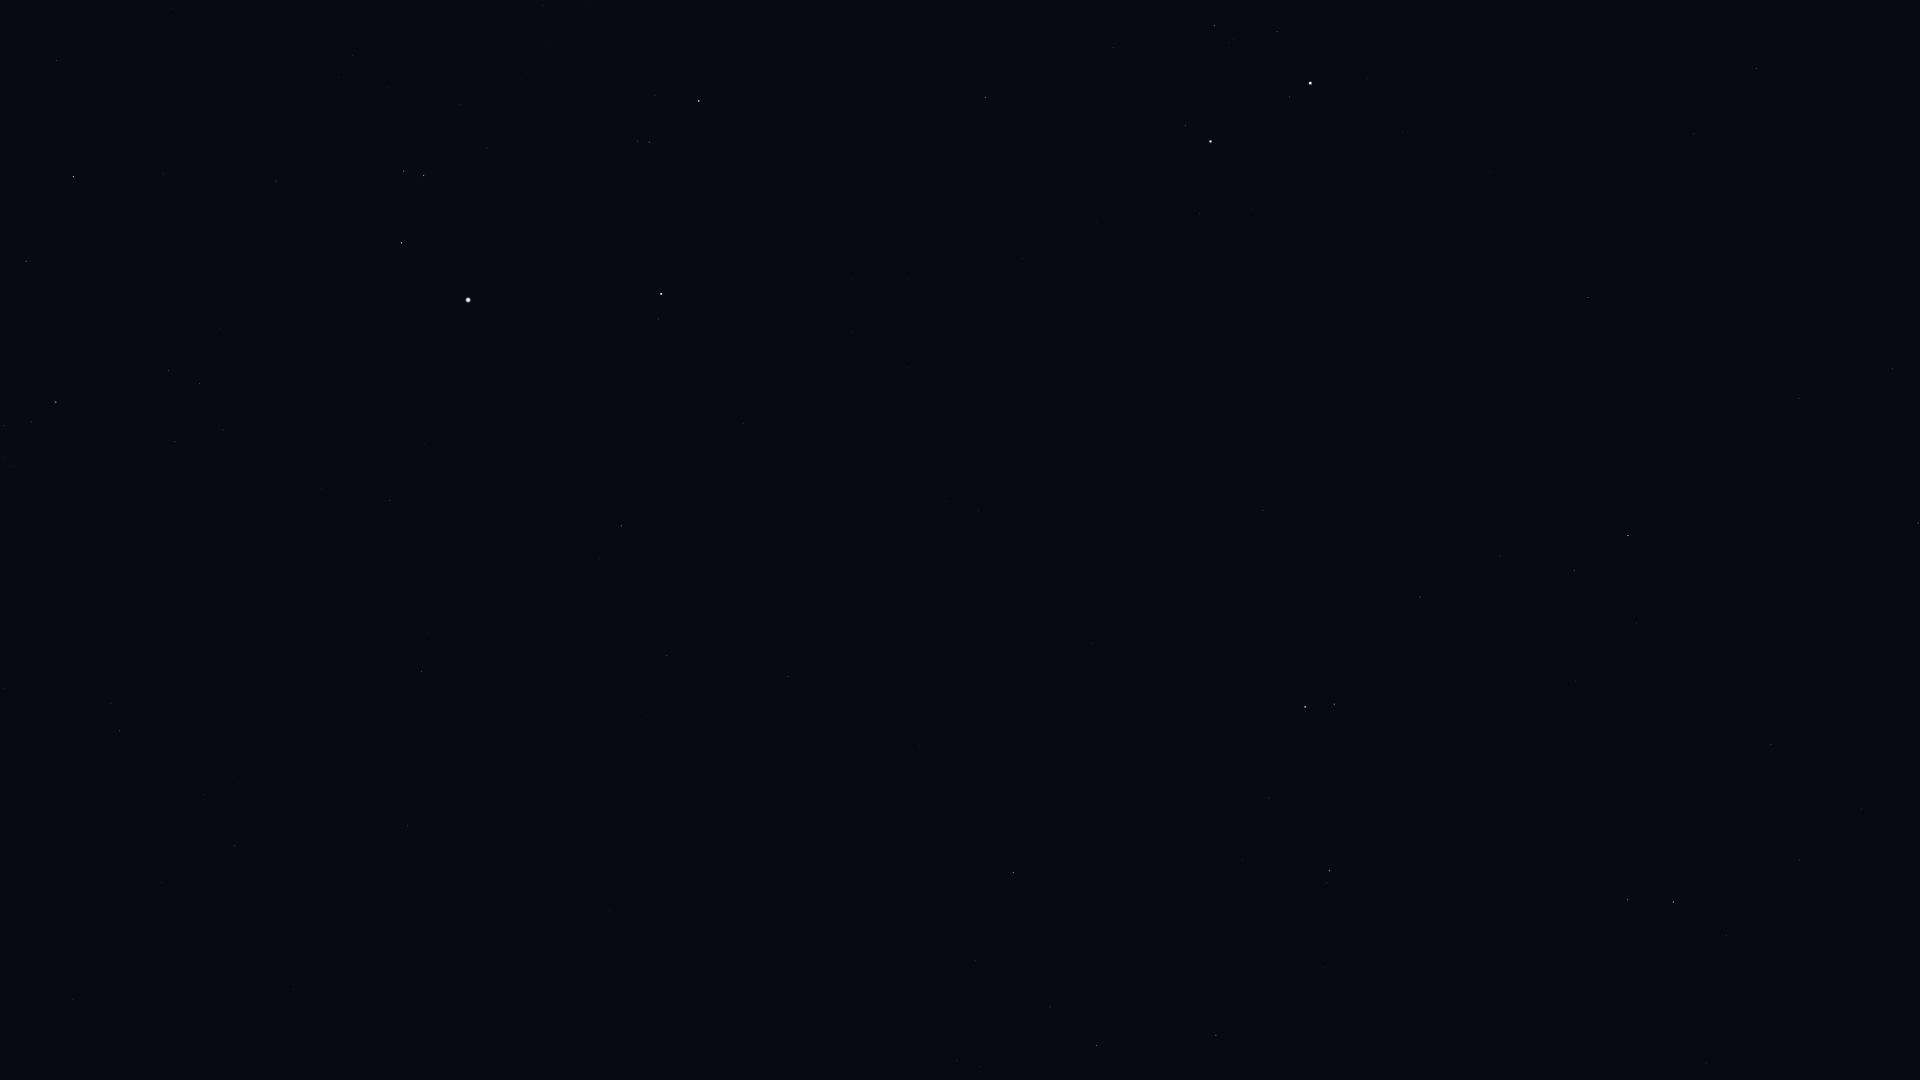

The data file committed next to this chart (first rows):
Star_ID, Name, X, Y
13192, Nushagak, 186, 1063
16228, HIP 16228, 119, 731
17358, HIP 17358, 56, 402
17959, HIP 17959, 294, 989
18505, HIP 18505, 234, 777
18532, HIP 18532, 73, 177
18614, Menkib, 56, 60
22783, HIP 22783, 408, 826
23416, Almaaz, 401, 243
23453, Saclateni, 404, 171
23767, Haedus, 423, 175
24003, Mago, 453, 908
24608, Capella, 468, 300
28360, Menkalinan, 661, 294
28380, Mahasim, 699, 101
30060, HIP 30060, 667, 656
30860, Lucilinburhuc, 829, 179
32916, Nervia, 919, 258
33018, HIP 33018, 986, 97
33449, HIP 33449, 788, 677
34693, HIP 34693, 1113, 48
36046, HIP 36046, 1214, 26
36145, HIP 36145, 978, 510
36850, Castor, 1210, 141
36962, HIP 36962, 1277, 32
37826, Pollux, 1310, 83
40687, Násti, 973, 865
40843, HIP 40843, 1490, 172
40881, Piautos, 1541, 105
41075, Alsciaukat, 1263, 510
41704, Muscida, 1013, 872
42556, Meleph, 1711, 82
42806, Asellus Borealis, 1694, 134
42911, Asellus Australis, 1756, 68
43587, Copernicus, 1621, 311
43674, Stribor, 1546, 408
44127, Talitha, 1305, 707
44248, HIP 44248, 1420, 597
44471, Alkaphrah, 1334, 704
44700, HIP 44700, 1500, 556
44946, Nahn, 1809, 252
45688, HIP 45688, 1574, 570
45860, HIP 45860, 1628, 535
46471, Intercrus, 1438, 758
46750, Alterf, 1892, 369
46952, HIP 46952, 1636, 623
47087, Illyrian, 1674, 601
48455, Rasalas, 1918, 523
49593, HIP 49593, 1771, 745
50372, Tania Borealis, 1627, 899
50801, Tania Australis, 1673, 902
51233, HIP 51233, 1799, 860
53721, Chalawan, 1787, 1058
